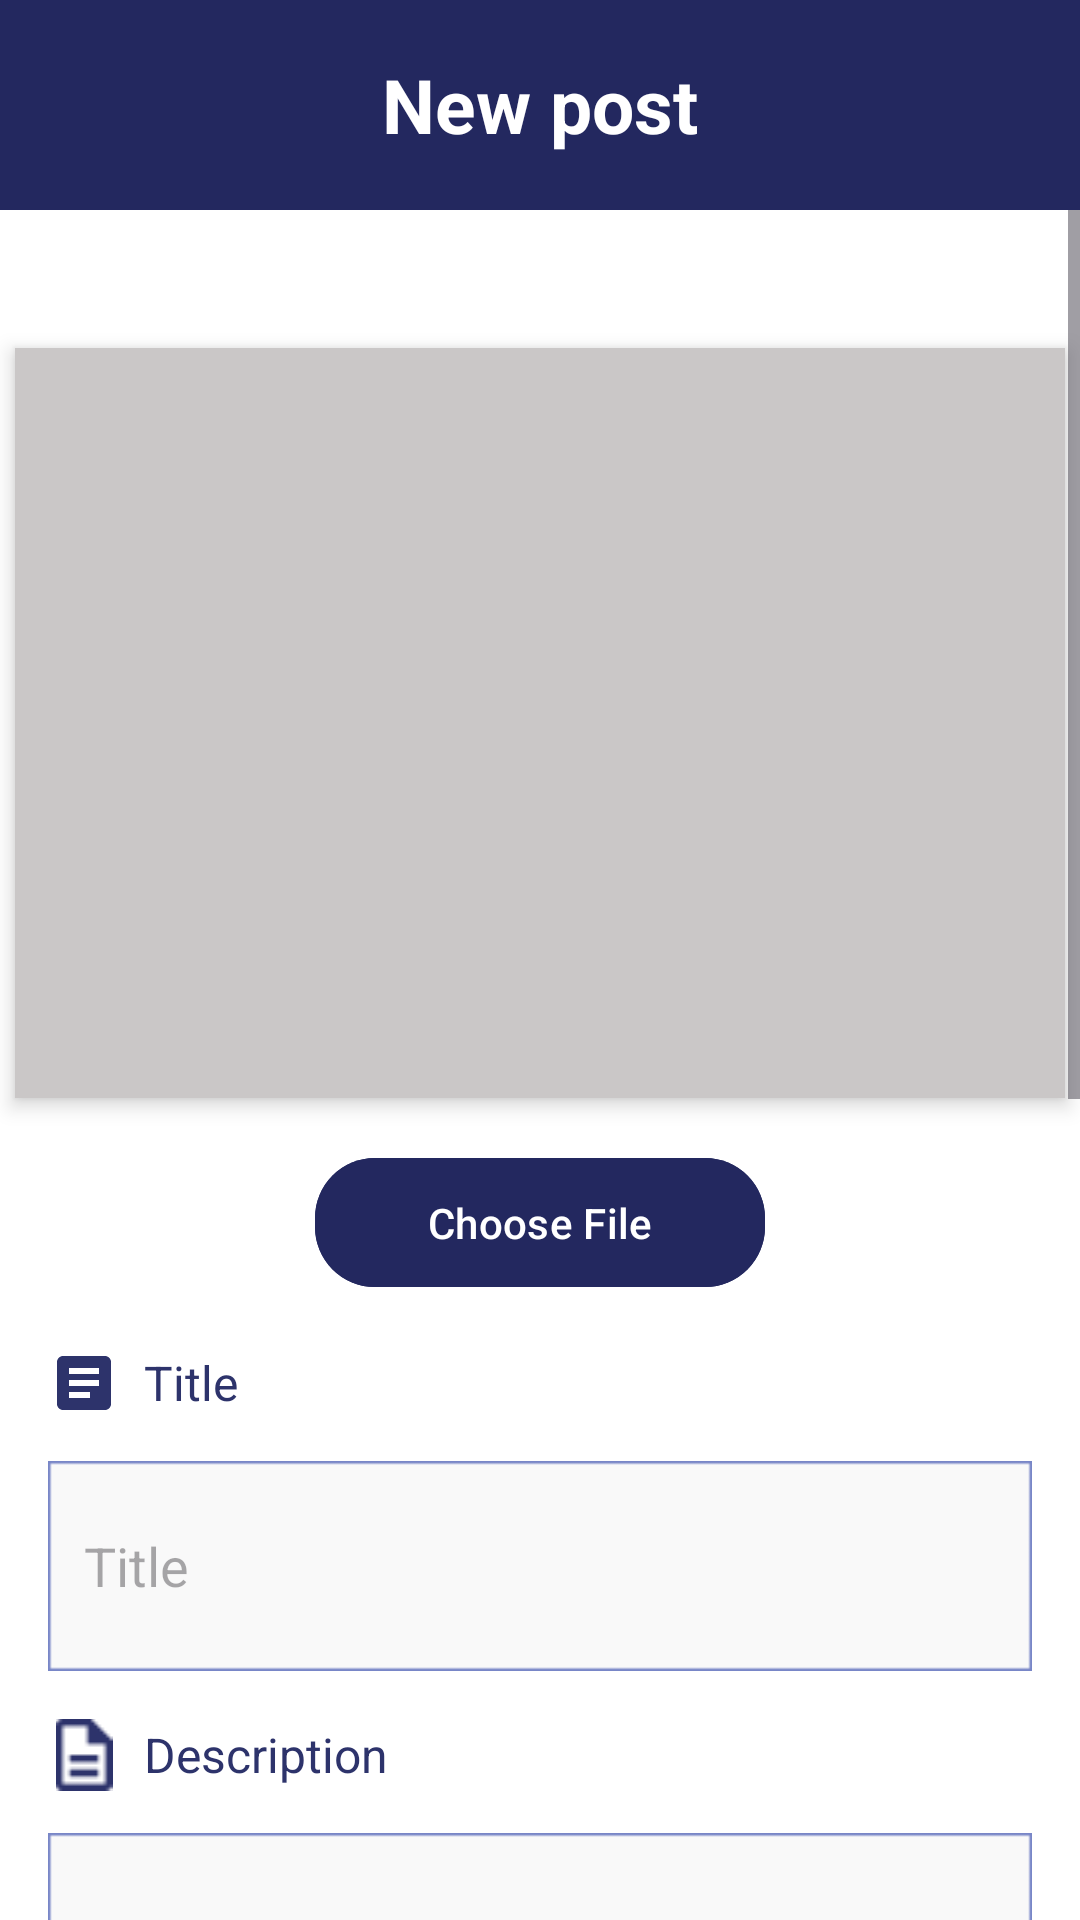

This screen was rendered from an Android layout file. Write that file and the resources it references.
<!-- AndroidManifest.xml: application theme Base.Theme.Bridgey2 -->
<!-- res/layout/fragment_post.xml -->
<?xml version="1.0" encoding="utf-8"?>
<RelativeLayout xmlns:android="http://schemas.android.com/apk/res/android"
    xmlns:app="http://schemas.android.com/apk/res-auto"
    android:layout_width="match_parent"
    android:layout_height="match_parent">

    <RelativeLayout
        android:id="@+id/header"
        android:layout_width="match_parent"
        android:layout_height="70dp"
        android:background="#23285F"
        android:padding="15dp">

        <TextView
            android:id="@+id/headerTitle"
            android:layout_width="wrap_content"
            android:layout_height="wrap_content"
            android:text="New post"
            android:textSize="25sp"
            android:textStyle="bold"
            android:textColor="#FFFFFF"
            android:layout_centerInParent="true"/>
    </RelativeLayout>

    <ScrollView
        android:id="@+id/scrollView"
        android:layout_width="match_parent"
        android:layout_height="match_parent"
        android:layout_below="@+id/header"
        android:layout_marginTop="0dp">

        <LinearLayout
            android:layout_width="match_parent"
            android:layout_height="wrap_content"
            android:orientation="vertical"
            android:paddingTop="16dp" >

            <ImageView
                android:id="@+id/imageView"
                android:layout_width="350dp"
                android:layout_height="250dp"
                android:layout_marginTop="30dp"
                android:orientation="vertical"
                android:gravity="center"
                android:background="#CAC7C7"
                android:padding="16dp"
                android:elevation="4dp"
                android:layout_gravity="center"
                android:radius="8dp">
            </ImageView>

            <com.google.android.material.button.MaterialButton
                android:id="@+id/chooseImageButton"
                android:layout_width="150dp"
                android:layout_height="wrap_content"
                android:layout_gravity="center"
                android:text="Choose File"
                android:textColor="#FFFFFF"
                android:onClick="insert_Img"
                android:padding="12dp"
                android:layout_marginTop="16dp"
                android:backgroundTint="#23285F"
                app:cornerRadius="20dp" />

            <LinearLayout
                android:layout_width="match_parent"
                android:layout_height="wrap_content"
                android:orientation="vertical"
                android:paddingHorizontal="16dp"
                android:layout_marginTop="16dp">

                <LinearLayout
                    android:layout_width="match_parent"
                    android:layout_height="wrap_content"
                    android:orientation="horizontal"
                    android:gravity="center_vertical"
                    android:layout_marginBottom="4dp">

                    <ImageView
                        android:layout_width="24dp"
                        android:layout_height="24dp"
                        android:src="@drawable/ic_title" />

                    <TextView
                        android:layout_width="wrap_content"
                        android:layout_height="wrap_content"
                        android:text="Title"
                        android:textColor="#2D336B"
                        android:textSize="16sp"
                        android:layout_marginStart="8dp" />

                </LinearLayout>

                <EditText
                    android:id="@+id/title"
                    android:layout_width="match_parent"
                    android:layout_height="70dp"
                    android:hint="Title"
                    android:background="@drawable/edittext_background"
                    android:padding="12dp"
                    android:layout_marginTop="10dp"
                    android:layout_marginBottom="16dp" />


                <LinearLayout
                    android:layout_width="match_parent"
                    android:layout_height="wrap_content"
                    android:orientation="horizontal"
                    android:gravity="center_vertical"
                    android:layout_marginBottom="4dp">

                    <ImageView
                        android:layout_width="24dp"
                        android:layout_height="24dp"
                        android:src="@drawable/ic_description" />

                    <TextView
                        android:layout_width="wrap_content"
                        android:layout_height="wrap_content"
                        android:text="Description"
                        android:textColor="#2D336B"
                        android:textSize="16sp"
                        android:layout_marginStart="8dp" />

                </LinearLayout>

                <EditText
                    android:id="@+id/description"
                    android:layout_width="match_parent"
                    android:layout_height="70dp"
                    android:hint="Description"
                    android:background="@drawable/edittext_background"
                    android:padding="12dp"
                    android:layout_marginTop="10dp"
                    android:layout_marginBottom="16dp" />

                <LinearLayout
                    android:layout_width="match_parent"
                    android:layout_height="wrap_content"
                    android:orientation="horizontal"
                    android:gravity="center_vertical"
                    android:layout_marginBottom="4dp">

                    <ImageView
                        android:layout_width="24dp"
                        android:layout_height="24dp"
                        android:src="@drawable/ic_date" />

                    <TextView
                        android:layout_width="wrap_content"
                        android:layout_height="wrap_content"
                        android:text="Date"
                        android:textColor="#2D336B"
                        android:textSize="16sp"
                        android:layout_marginStart="8dp" />

                </LinearLayout>

                <EditText
                    android:id="@+id/date"
                    android:layout_width="match_parent"
                    android:layout_height="70dp"
                    android:hint="dd/mm/yyyy"
                    android:background="@drawable/edittext_background"
                    android:padding="12dp"
                    android:layout_marginTop="10dp"
                    android:layout_marginBottom="16dp" />

                <LinearLayout
                    android:layout_width="match_parent"
                    android:layout_height="wrap_content"
                    android:orientation="horizontal"
                    android:gravity="center_vertical"
                    android:layout_marginBottom="4dp">

                    <ImageView
                        android:layout_width="24dp"
                        android:layout_height="24dp"
                        android:src="@drawable/ic_location" />

                    <TextView
                        android:layout_width="wrap_content"
                        android:layout_height="wrap_content"
                        android:text="Location"
                        android:textColor="#2D336B"
                        android:textSize="16sp"
                        android:layout_marginStart="8dp" />

                </LinearLayout>

                <EditText
                    android:id="@+id/location"
                    android:layout_width="match_parent"
                    android:layout_height="70dp"
                    android:hint="Location"
                    android:background="@drawable/edittext_background"
                    android:padding="12dp"
                    android:layout_marginTop="10dp"
                    android:layout_marginBottom="16dp" />

                <LinearLayout
                    android:layout_width="match_parent"
                    android:layout_height="wrap_content"
                    android:orientation="horizontal"
                    android:gravity="center_vertical"
                    android:layout_marginBottom="4dp">

                    <ImageView
                        android:layout_width="24dp"
                        android:layout_height="24dp"
                        android:src="@drawable/ic_cp" />

                    <TextView
                        android:layout_width="wrap_content"
                        android:layout_height="wrap_content"
                        android:text="Contact Person"
                        android:textColor="#2D336B"
                        android:textSize="16sp"
                        android:layout_marginStart="8dp" />

                </LinearLayout>

                <EditText
                    android:id="@+id/cp"
                    android:layout_width="match_parent"
                    android:layout_height="70dp"
                    android:hint="Contact Person"
                    android:background="@drawable/edittext_background"
                    android:padding="12dp"
                    android:layout_marginTop="10dp"
                    android:layout_marginBottom="16dp" />

            </LinearLayout>

            <com.google.android.material.button.MaterialButton
                android:id="@+id/postButton"
                android:layout_width="300dp"
                android:layout_height="wrap_content"
                android:layout_gravity="center"
                android:text="Post"
                android:textColor="#FFFFFF"
                android:onClick="insert_data"
                android:padding="12dp"
                android:layout_marginTop="16dp"
                android:backgroundTint="#23285F"
                app:cornerRadius="20dp"
                android:layout_marginBottom="30dp"/>

        </LinearLayout>
    </ScrollView>
</RelativeLayout>
<!-- resources referenced by this layout -->
<resources>
  <!-- drawable edittext_background: png bitmap (drawable, 439 bytes) -->
  <!-- drawable ic_cp (drawable) -->
  <vector xmlns:android="http://schemas.android.com/apk/res/android" android:height="24dp" android:tint="@color/primary" android:viewportHeight="24" android:viewportWidth="24" android:width="24dp">
        
      <path android:fillColor="@android:color/white" android:pathData="M6.62,10.79c1.44,2.83 3.76,5.14 6.59,6.59l2.2,-2.2c0.27,-0.27 0.67,-0.36 1.02,-0.24 1.12,0.37 2.33,0.57 3.57,0.57 0.55,0 1,0.45 1,1V20c0,0.55 -0.45,1 -1,1 -9.39,0 -17,-7.61 -17,-17 0,-0.55 0.45,-1 1,-1h3.5c0.55,0 1,0.45 1,1 0,1.25 0.2,2.45 0.57,3.57 0.11,0.35 0.03,0.74 -0.25,1.02l-2.2,2.2z"/>
      
  </vector>
  <!-- drawable ic_date (drawable) -->
  <vector xmlns:android="http://schemas.android.com/apk/res/android" android:height="24dp" android:tint="@color/primary" android:viewportHeight="24" android:viewportWidth="24" android:width="24dp">
        
      <path android:fillColor="@android:color/white" android:pathData="M9,11L7,11v2h2v-2zM13,11h-2v2h2v-2zM17,11h-2v2h2v-2zM19,4h-1L18,2h-2v2L8,4L8,2L6,2v2L5,4c-1.11,0 -1.99,0.9 -1.99,2L3,20c0,1.1 0.89,2 2,2h14c1.1,0 2,-0.9 2,-2L21,6c0,-1.1 -0.9,-2 -2,-2zM19,20L5,20L5,9h14v11z"/>
      
  </vector>
  <!-- drawable ic_description: png bitmap (drawable, 414 bytes) -->
  <!-- drawable ic_location: png bitmap (drawable, 700 bytes) -->
  <!-- drawable ic_title (drawable) -->
  <vector xmlns:android="http://schemas.android.com/apk/res/android" android:autoMirrored="true" android:height="24dp" android:tint="@color/primary" android:viewportHeight="24" android:viewportWidth="24" android:width="24dp">
        
      <path android:fillColor="@android:color/white" android:pathData="M19,3L5,3c-1.1,0 -2,0.9 -2,2v14c0,1.1 0.9,2 2,2h14c1.1,0 2,-0.9 2,-2L21,5c0,-1.1 -0.9,-2 -2,-2zM14,17L7,17v-2h7v2zM17,13L7,13v-2h10v2zM17,9L7,9L7,7h10v2z"/>
      
  </vector>
  <style name="Base.Theme.Bridgey2" parent="Theme.Material3.Light.NoActionBar">
          
          <item name="android:windowBackground">@color/white</item>
          <item name="android:textColorPrimary">@color/black</item>
          
      </style>
  <color name="primary">#2D336B</color>
  <color name="white">#FFFFFFFF</color>
  <color name="black">#FF000000</color>
</resources>
